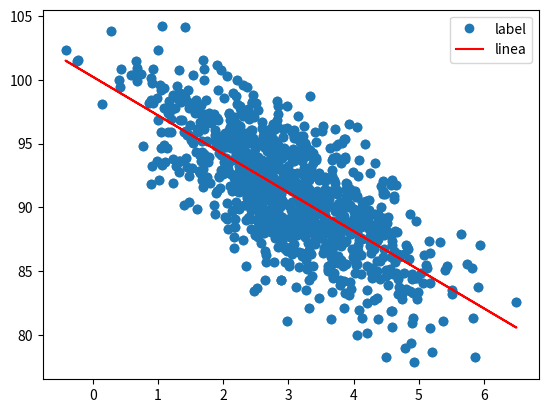

Reproduce this figure in Python.
import matplotlib.pyplot as plt
import numpy as np
import matplotlib.pyplot as plt

# [redacted]

# Regresión polinomica de orden (degree = 1).
# Draw random samples from a normal (Gaussian) distribution
x = np.random.normal(3.0, 1.0, 1000)
print("np.random.normal(3.0, 1.0, 1000):\n", x)

y = 100 - (x + np.random.normal(0, 1, 1000)) * 3
print("100 - (x + np.random.normal(0, 1, 1000)) * 3:\n", y)
plt.scatter(x, y)
plt.show()
print('---------------------------------------------------------')

from scipy import stats
from pylab import *

slope, intercept, r_value, p_value, std_err = stats.linregress(x, y)
plt.plot(x, y, 'o', label='label')
print('Error cuadratico: ', r_value ** 2)           # Error cuadratico:  0.4908670369546169
ecuacionLineal = lambda x:slope*x+intercept
predicted = ecuacionLineal(x)
plt.plot(x, predicted, c='r', label='linea')
plt.legend()
plt.show()
